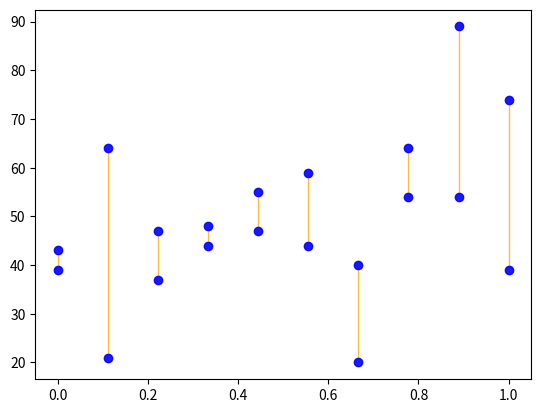

Python code for this plot:


from typing import *
import numpy as np
import matplotlib.pyplot as plt
from matplotlib import collections as mc


def filledplot(x,
    y=None, border : Optional[bool]=True, color=None, alpha : Optional[float]=None,
    borderalpha : Optional[float]=None, bordersize : Optional[int]=None) -> None:
    '''
    Creates a plot that paints the area behind the given function (its similar to fill_between
    function)

    The next signatures are valid:
    filledplot(y, ...)
    filledplot(x, y, ...)

    :param x: 1D array with the coordinates on the x-axis if specified (if only y is set, it will
    be by default np.arange(0, len(y)))

    :param y: 1D array with the coordinates on the y-axis or a callable function
    If its a 1D array and x is also set, both vectors must have the same length
    If its a callable (x must be set first), it ill be called with x as argument and it must return a 1D array with the same
    length as x

    :param border: If it is true, plot the function also (by default True)
    :param color: Color to be used to paint the function and its enclosed area
    :param alpha: Alpha value to be used when painting the area
    :param borderalpha: Alpha value to be used when painting the function (only used if border is True)
    :param bordersize: Size of the lines when plotting the function (only used if border is True)

    examples:
    x = np.linspace(0, 2*np.pi, 100)
    y = np.sin(x)

    filledplot(y)
    filledplot(x, y)
    filledplot(x, np.sin)

    filledplot(x, np.sin, color='blue', alpha=0.3, borderalpha=0.9, bordersize=2)
    '''
    if x is not None:
        x = np.array(x)

    if y is None:
        y = x
        x = np.arange(0, len(y))
    elif callable(y):
        y = y(x)
    else:
        y = np.array(y)

    if color is None:
        if alpha is None:
            alpha = 0.35 if border is False else 0.2
        if borderalpha is None:
            borderalpha = 0.9

        color = 'blue'

    if alpha is not None:
        if borderalpha is None:
            borderalpha = 1
        else:
            if borderalpha <= alpha:
                border = False
            else:
                borderalpha -= alpha

    plt.fill_between(x, y, color=color, alpha=alpha)

    if border:
        plt.plot(x, y, color=color, alpha=borderalpha, linewidth=bordersize, label='_nolegend_')


def diffplot(x, y=None,
    marker : Optional[str]=None, markersize : Optional[int]=None,
    colors=None, alpha : Optional[float]=None,
    matchmarker : Optional[str]=None, matchmarkersize : Optional[float]=None,
    matchcolor=None, matchalpha : Optional[float]=None,

    linewidths : Optional[int]=1, linecolors=None, linestyles : Optional[str]='-',
    linesalpha : Optional[float]=None,) -> None:
    '''
    Creates a graphic that shows 2 different set of points (A and B with same length) and
    lines are drawn between each pair of points

    Signatures are:
    diffplot(x, y, ...)
    diffplot(y, ...)

    :param x: Must be a 1D array with coordinates on the x-axis
    :param y: Must be a 2D array with 2 rows. Each row specifies the coordinates on the y-axis for
    each set of points

    :param marker: Marker to plot the points
    :param markersize: Size of the markers
    :param colors: Colors of the points
    :param alpha: Alpha value to be used when plotting the points

    :param matchmarker: Indicates a different marker when a plotting a pair of plots with same y-coordinate
    :param matchmarkersize:
    :param matchcolor:
    :param matchalpha:

    :param linewidths: Length of the lines to be plotted
    :param linecolors:
    :param linestyles:
    :param linesalpha

    examples:
    a, b = np.random.randint(0, 70, size=10), np.random.randint(20, 90, size=10)
    x = np.linspace(0, 1, len(a))

    diffplot([a, b])
    diffplot(x, [a, b])
    diffplot(x, [a, b], marker='*', linestyles='--')
    diffplot(x, [a, b], colors='blue', linecolors='orange', alpha=0.9, linesalpha=0.75)
    '''

    if x is not None:
        x = np.array(x)

    if y is None:
        y = x
        x = np.arange(0, y.shape[1])
    else:
        y = np.array(y)

    if colors is None and alpha is None:
        alpha = 1

    if linecolors is None and linesalpha is None:
        linesalpha = 0.5

    if linecolors is None:
        linecolors = 'black'

    if matchmarker is None and marker is not None:
        matchmarker = marker

    if matchmarkersize is None and markersize is not None:
        matchmarkersize = markersize

    if matchalpha is None and alpha is not None:
        matchalpha = alpha

    if colors is not None and matchcolor is None:
        matchcolor = 'black'

    indices = np.abs(y[1] - y[0]) > 0
    xd, yd = x[indices], y[:, indices]
    xnd, ynd = x[~indices], y[:, ~indices]

    # Plot lines
    lines = mc.LineCollection(
        list(zip(np.stack([xd, yd[0]], axis=1), np.stack([xd, yd[1]], axis=1))),
        linestyles=linestyles, linewidths=linewidths, colors=linecolors, alpha=linesalpha, zorder=1, label='_nolegend_')
    plt.gca().add_collection(lines)

    # Plot points
    for k in (0, 1):
        plt.scatter(xd, yd[k], marker=marker, s=markersize, c=[plt.gcf().get_facecolor()], zorder=2, alpha=1)
        plt.scatter(xd, yd[k], marker=marker, s=markersize, c=colors, alpha=alpha, zorder=3)

    # Plot matching points
    plt.scatter(xnd, ynd[0, :], marker=matchmarker, c=matchcolor, s=matchmarkersize, alpha=matchalpha)

if __name__ == '__main__':
    a, b = np.random.randint(0, 70, size=10), np.random.randint(20, 90, size=10)
    x = np.linspace(0, 1, len(a))
    diffplot(x, [a, b], colors='blue', linecolors='orange', alpha=0.9, linesalpha=0.75)

    plt.show()
